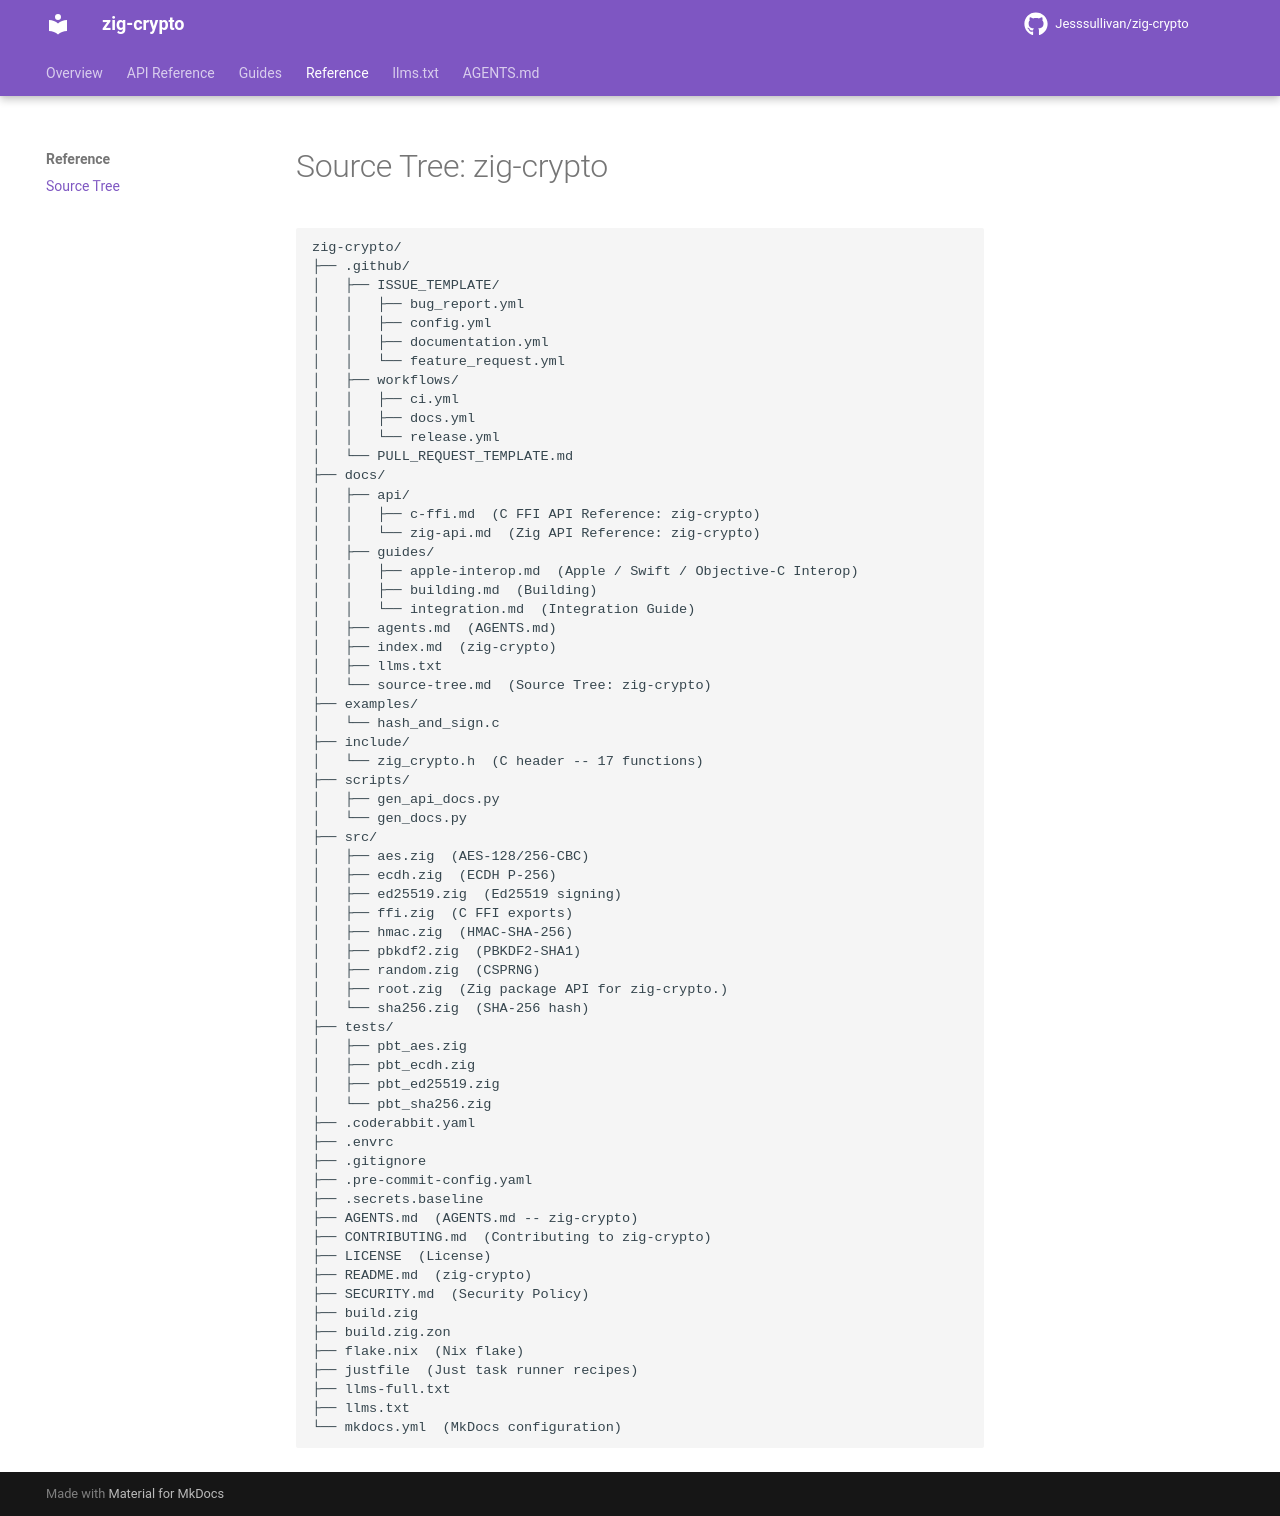

repository: Jesssullivan/zig-crypto · page: source-tree/index.html · generator: mkdocs

# Source Tree: zig-crypto

```
zig-crypto/
├── .github/
│   └── workflows/
│       ├── ci.yml
│       ├── docs.yml
│       └── release.yml
├── docs/
│   ├── api/
│   │   ├── c-ffi.md  (C FFI API Reference: zig-crypto)
│   │   └── zig-api.md  (Zig API Reference: zig-crypto)
│   ├── guides/
│   │   ├── apple-interop.md  (Apple / Swift / Objective-C Interop)
│   │   ├── building.md  (Building)
│   │   └── integration.md  (Integration Guide)
│   ├── agents.md  (AGENTS.md)
│   ├── index.md  (zig-crypto)
│   ├── llms.txt
│   └── source-tree.md  (Source Tree: zig-crypto)
├── examples/
│   └── hash_and_sign.c
├── include/
│   └── zig_crypto.h  (C header -- 17 functions)
├── scripts/
│   ├── gen_api_docs.py
│   └── gen_docs.py
├── src/
│   ├── aes.zig  (AES-128/256-CBC)
│   ├── ecdh.zig  (ECDH P-256)
│   ├── ed25519.zig  (Ed25519 signing)
│   ├── ffi.zig  (C FFI exports)
│   ├── hmac.zig  (HMAC-SHA-256)
│   ├── pbkdf2.zig  (PBKDF2-SHA1)
│   ├── random.zig  (CSPRNG)
│   ├── root.zig  (Zig package API for zig-crypto.)
│   └── sha256.zig  (SHA-256 hash)
├── tests/
│   ├── pbt_aes.zig
│   ├── pbt_ecdh.zig
│   ├── pbt_ed25519.zig
│   └── pbt_sha256.zig
├── .coderabbit.yaml
├── .envrc
├── .gitignore
├── .pre-commit-config.yaml
├── .secrets.baseline
├── AGENTS.md  (AGENTS.md -- zig-crypto)
├── CONTRIBUTING.md  (Contributing to zig-crypto)
├── LICENSE  (License)
├── README.md  (zig-crypto)
├── build.zig
├── build.zig.zon
├── flake.nix  (Nix flake)
├── justfile  (Just task runner recipes)
├── llms-full.txt
├── llms.txt
└── mkdocs.yml  (MkDocs configuration)
```
